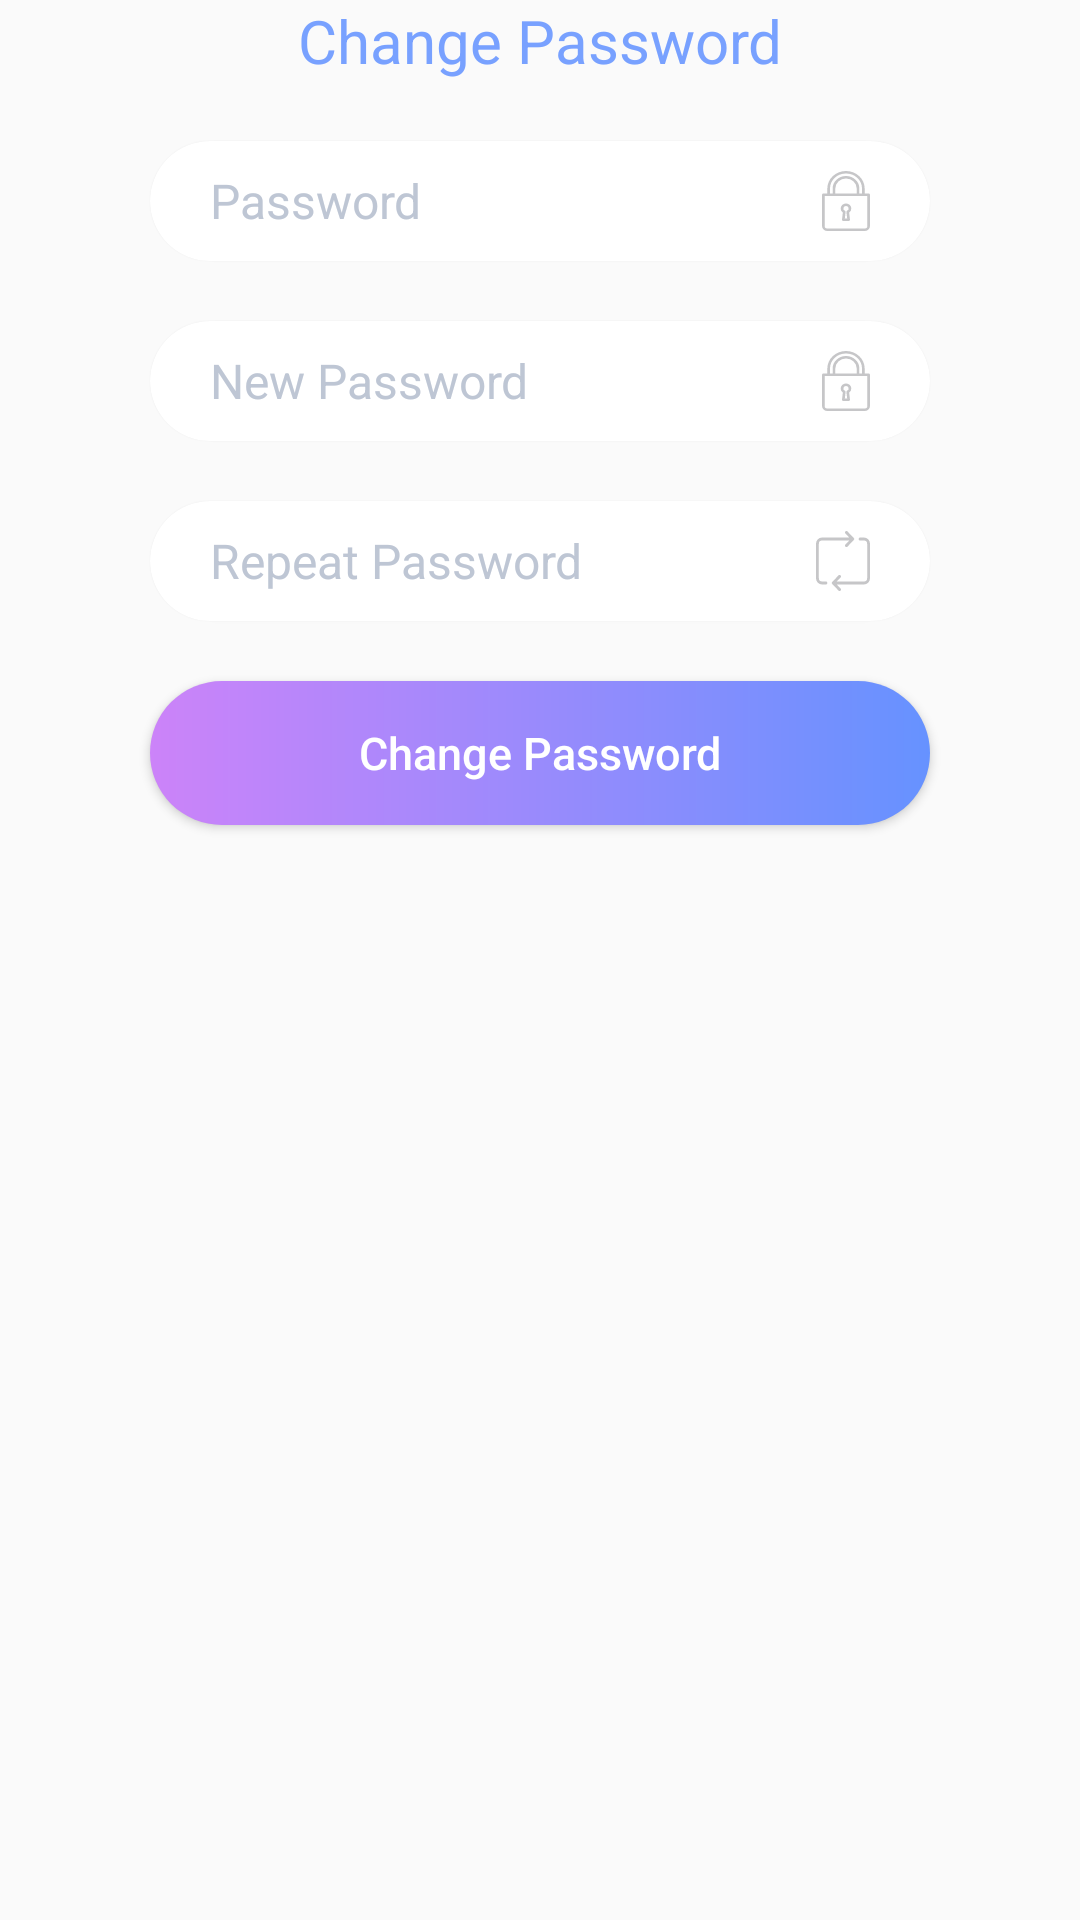

Write the Android layout XML for this screen, with the resource values it uses.
<!-- AndroidManifest.xml: application theme AppTheme -->
<!-- res/layout/fragment_change_password.xml -->
<?xml version="1.0" encoding="utf-8"?>
<androidx.constraintlayout.widget.ConstraintLayout xmlns:android="http://schemas.android.com/apk/res/android"
    xmlns:app="http://schemas.android.com/apk/res-auto"
    xmlns:tools="http://schemas.android.com/tools"
    android:layout_width="match_parent"
    android:layout_height="wrap_content"
    android:layout_gravity="center_vertical">

    <TextView
        android:id="@+id/tvTitleSignUp"
        android:layout_width="wrap_content"
        android:layout_height="wrap_content"
        android:layout_gravity="center_horizontal"
        android:text="@string/text_change_password"
        android:textColor="@color/colorMain"
        android:textSize="@dimen/size_20sp"
        app:layout_constraintEnd_toEndOf="parent"
        app:layout_constraintStart_toStartOf="parent"
        app:layout_constraintTop_toTopOf="parent" />


    <androidx.cardview.widget.CardView xmlns:card_view="http://schemas.android.com/apk/res-auto"
        android:id="@+id/cvPassword"
        android:layout_width="0dp"
        android:layout_height="@dimen/size_40dp"
        android:layout_gravity="center_horizontal"
        android:layout_marginStart="@dimen/size_50dp"
        android:layout_marginTop="@dimen/size_20dp"
        android:layout_marginEnd="@dimen/size_50dp"
        card_view:cardCornerRadius="@dimen/size_20dp"
        card_view:cardElevation="@dimen/size_1dp"
        card_view:cardPreventCornerOverlap="false"
        card_view:layout_constraintEnd_toEndOf="parent"
        card_view:layout_constraintStart_toStartOf="parent"
        card_view:layout_constraintTop_toBottomOf="@+id/tvTitleSignUp"
        tools:targetApi="lollipop">

        <EditText
            android:id="@+id/etPassword"
            android:layout_width="match_parent"
            android:layout_height="match_parent"
            android:background="@android:color/transparent"
            android:drawableEnd="@drawable/ic_lock"
            android:gravity="center_vertical"
            android:hint="@string/text_password"
            android:inputType="textPassword"
            android:paddingStart="@dimen/size_20dp"
            android:paddingEnd="@dimen/size_20dp"
            android:textColor="@color/colorText"
            android:textColorHint="@color/colorHint"
            android:textSize="@dimen/size_16sp"
            tools:ignore="RtlSymmetry" />
    </androidx.cardview.widget.CardView>

    <androidx.cardview.widget.CardView xmlns:card_view="http://schemas.android.com/apk/res-auto"
        android:id="@+id/cvNewPassword"
        android:layout_width="@dimen/size_0dp"
        android:layout_height="@dimen/size_40dp"
        android:layout_gravity="center_horizontal"
        android:layout_marginTop="@dimen/size_20dp"
        card_view:cardCornerRadius="@dimen/size_20dp"
        card_view:cardElevation="@dimen/size_1dp"
        card_view:cardPreventCornerOverlap="false"
        card_view:layout_constraintEnd_toEndOf="@+id/cvPassword"
        card_view:layout_constraintStart_toStartOf="@+id/cvPassword"
        card_view:layout_constraintTop_toBottomOf="@+id/cvPassword"
        tools:targetApi="lollipop">

        <EditText
            android:id="@+id/etNewPassword"
            android:layout_width="match_parent"
            android:layout_height="match_parent"
            android:background="@android:color/transparent"
            android:drawableEnd="@drawable/ic_lock"
            android:gravity="center_vertical"
            android:hint="@string/text_new_password"
            android:inputType="textPassword"
            android:paddingStart="@dimen/size_20dp"
            android:paddingEnd="@dimen/size_20dp"
            android:textColor="@color/colorText"
            android:textColorHint="@color/colorHint"
            android:textSize="@dimen/size_16sp"
            tools:ignore="RtlSymmetry" />
    </androidx.cardview.widget.CardView>

    <androidx.cardview.widget.CardView xmlns:card_view="http://schemas.android.com/apk/res-auto"
        android:id="@+id/cvRePassword"
        android:layout_width="@dimen/size_0dp"
        android:layout_height="@dimen/size_40dp"
        android:layout_gravity="center_horizontal"
        android:layout_marginTop="@dimen/size_20dp"
        card_view:cardCornerRadius="@dimen/size_20dp"
        card_view:cardElevation="@dimen/size_1dp"
        card_view:cardPreventCornerOverlap="false"
        card_view:layout_constraintEnd_toEndOf="@+id/cvNewPassword"
        card_view:layout_constraintStart_toStartOf="@+id/cvNewPassword"
        card_view:layout_constraintTop_toBottomOf="@+id/cvNewPassword"
        tools:targetApi="lollipop">

        <EditText
            android:id="@+id/etRePassword"
            android:layout_width="match_parent"
            android:layout_height="match_parent"
            android:background="@android:color/transparent"
            android:drawableEnd="@drawable/ic_repeat"
            android:gravity="center_vertical"
            android:hint="@string/text_re_password"
            android:inputType="textPassword"
            android:paddingStart="@dimen/size_20dp"
            android:paddingEnd="@dimen/size_20dp"
            android:textColor="@color/colorText"
            android:textColorHint="@color/colorHint"
            android:textSize="@dimen/size_16sp"
            tools:ignore="RtlSymmetry" />
    </androidx.cardview.widget.CardView>


    <Button
        android:id="@+id/btnChange"
        android:layout_width="@dimen/size_0dp"
        android:layout_height="wrap_content"
        android:layout_gravity="center_horizontal"
        android:layout_marginTop="@dimen/size_20dp"
        android:layout_marginBottom="@dimen/size_20dp"
        android:background="@drawable/gradient"
        android:padding="@dimen/size_10dp"
        android:text="@string/text_change_password"
        android:textAllCaps="false"
        android:textColor="@color/colorWhite"
        android:textSize="@dimen/size_15sp"
        app:layout_constraintEnd_toEndOf="@+id/cvRePassword"
        app:layout_constraintStart_toStartOf="@+id/cvRePassword"
        app:layout_constraintTop_toBottomOf="@+id/cvRePassword" />

    <View
        android:layout_width="match_parent"
        android:layout_height="@dimen/size_150dp"
        app:layout_constraintTop_toBottomOf="@+id/btnChange" />
</androidx.constraintlayout.widget.ConstraintLayout>
<!-- resources referenced by this layout -->
<resources>
  <color name="colorHint">#BEC6D4</color>
  <color name="colorMain">#78A1FF</color>
  <color name="colorText">#464646</color>
  <color name="colorWhite">#FFFFFF</color>
  <dimen name="size_0dp">0dp</dimen>
  <dimen name="size_10dp">10dp</dimen>
  <dimen name="size_150dp">150dp</dimen>
  <dimen name="size_15sp">15sp</dimen>
  <dimen name="size_16sp">16sp</dimen>
  <dimen name="size_1dp">1dp</dimen>
  <dimen name="size_20dp">20dp</dimen>
  <dimen name="size_20sp">20sp</dimen>
  <dimen name="size_40dp">40dp</dimen>
  <dimen name="size_50dp">50dp</dimen>
  <!-- drawable gradient (drawable) -->
  <?xml version="1.0" encoding="utf-8"?>
  <shape xmlns:android="http://schemas.android.com/apk/res/android"
      android:shape="rectangle">
  
      <gradient
          android:angle="0"
          android:endColor="#6692FF"
          android:startColor="#CC83F9" />
      <corners android:radius="@dimen/size_40dp" />
  
  </shape>
  <!-- drawable ic_lock (drawable) -->
  <vector android:height="20dp" android:viewportHeight="39.923"
      android:viewportWidth="29.943" android:width="16dp" xmlns:android="http://schemas.android.com/apk/res/android">
      <path android:fillColor="#c6c6c8" android:pathData="M13.005,27.628l-0.525,4.718a0.832,0.832 0,0 0,0.827 0.924h3.327a0.832,0.832 0,0 0,0.827 -0.924l-0.525,-4.718a3.29,3.29 0,0 0,1.361 -2.676,3.327 3.327,0 1,0 -6.654,0A3.291,3.291 0,0 0,13.005 27.628ZM14.971,23.292a1.658,1.658 0,0 1,0.718 3.155,0.832 0.832,0 0,0 -0.465,0.841l0.481,4.322h-1.469l0.481,-4.322a0.832,0.832 0,0 0,-0.465 -0.841A1.658,1.658 0,0 1,14.971 23.292Z"/>
      <path android:fillColor="#c6c6c8"
          android:pathData="M29.111,14.971h-2.5L26.611,11.644a11.644,11.644 0,0 0,-23.289 0v3.327h-2.5A0.831,0.831 0,0 0,0 15.8L0,36.6a3.33,3.33 0,0 0,3.327 3.327L26.616,39.927A3.33,3.33 0,0 0,29.943 36.6L29.943,15.8A0.831,0.831 0,0 0,29.111 14.971ZM4.99,11.644a9.981,9.981 0,0 1,19.962 0v3.327L23.289,14.971L23.289,11.644a8.317,8.317 0,0 0,-16.635 0v3.327L4.99,14.971ZM21.625,11.644v3.327L8.317,14.971L8.317,11.644a6.654,6.654 0,1 1,13.308 0ZM28.279,36.6a1.666,1.666 0,0 1,-1.663 1.663L3.327,38.263A1.666,1.666 0,0 1,1.664 36.6L1.664,16.635L28.279,16.635Z"/>
  </vector>
  <!-- drawable ic_repeat (drawable) -->
  <vector android:height="20dp" android:viewportHeight="30.742"
      android:viewportWidth="28.963" android:width="18dp" xmlns:android="http://schemas.android.com/apk/res/android">
      <path android:fillColor="#c6c6c8" android:pathData="M25.75,25.863L11.134,25.863L13.156,23.838a0.769,0.769 0,0 0,-1.088 -1.088l-3.338,3.338a0.766,0.766 0,0 0,0 1.088l3.338,3.338a0.771,0.771 0,0 0,1.094 -1.088l-2.024,-2.024L25.756,27.402a3.212,3.212 0,0 0,3.206 -3.206L28.962,6.544A3.212,3.212 0,0 0,25.756 3.338h-2.131a0.773,0.773 0,0 0,0 1.547L25.756,4.885a1.669,1.669 0,0 1,1.666 1.666L27.422,24.203A1.677,1.677 0,0 1,25.75 25.863Z"/>
      <path android:fillColor="#c6c6c8" android:pathData="M16.886,0.226a0.769,0.769 0,1 0,-1.088 1.088l2.024,2.024L3.206,3.338A3.212,3.212 0,0 0,0 6.544L0,24.2A3.212,3.212 0,0 0,3.206 27.4h2.131a0.773,0.773 0,1 0,0 -1.547L3.206,25.853a1.669,1.669 0,0 1,-1.666 -1.666L1.54,6.544a1.669,1.669 0,0 1,1.666 -1.666L17.823,4.878L15.798,6.9A0.771,0.771 0,0 0,16.892 7.99L20.23,4.652a0.774,0.774 0,0 0,0 -1.094Z"/>
  </vector>
  <string name="text_change_password">Change Password</string>
  <string name="text_new_password">New Password</string>
  <string name="text_password">Password</string>
  <string name="text_re_password">Repeat Password</string>
  <style name="AppTheme" parent="Theme.AppCompat.Light.NoActionBar">
          
          <item name="colorPrimary">@color/colorPrimary</item>
          <item name="colorPrimaryDark">@color/colorPrimaryDark</item>
          <item name="colorAccent">@color/colorAccent</item>
      </style>
  <color name="colorPrimary">#6200EE</color>
  <color name="colorPrimaryDark">#78A1FF</color>
  <color name="colorAccent">#03DAC5</color>
</resources>
